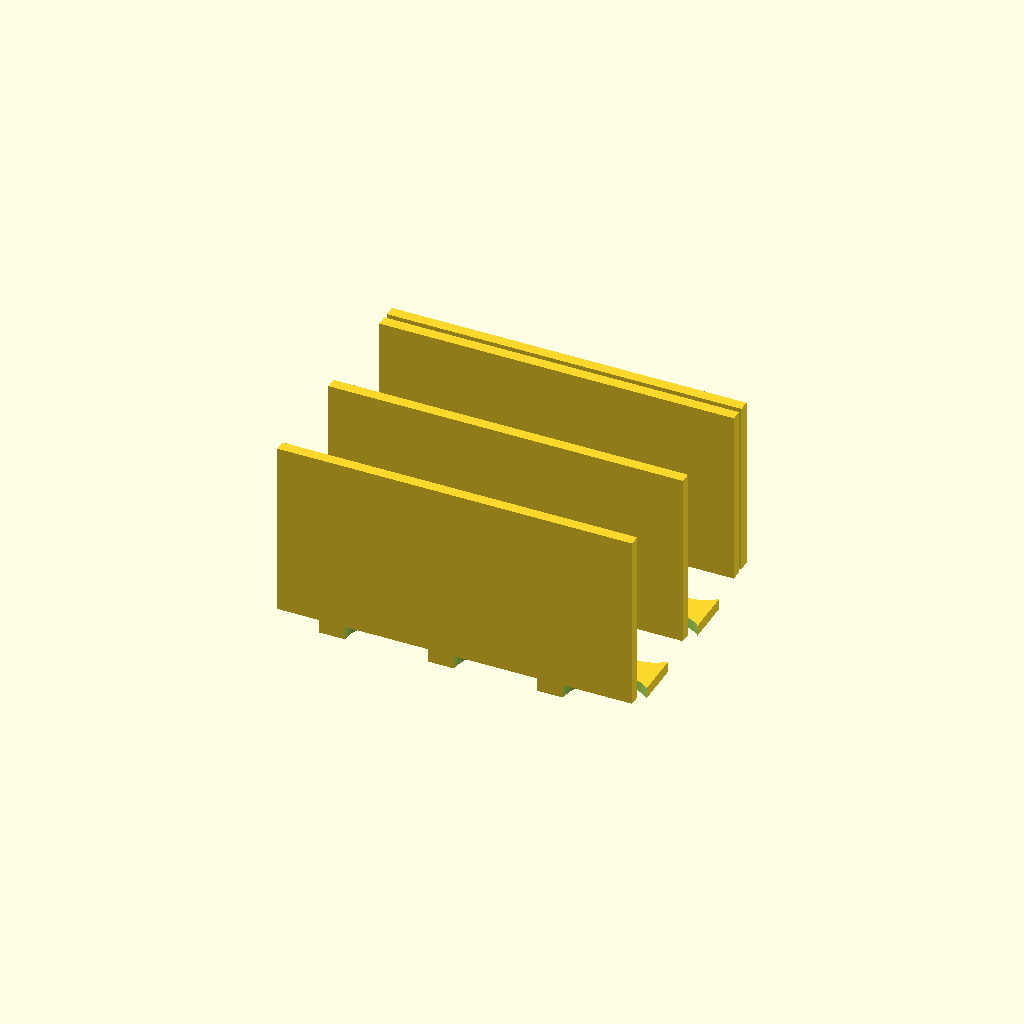
Cell 1: rendered with the file's own defaults.
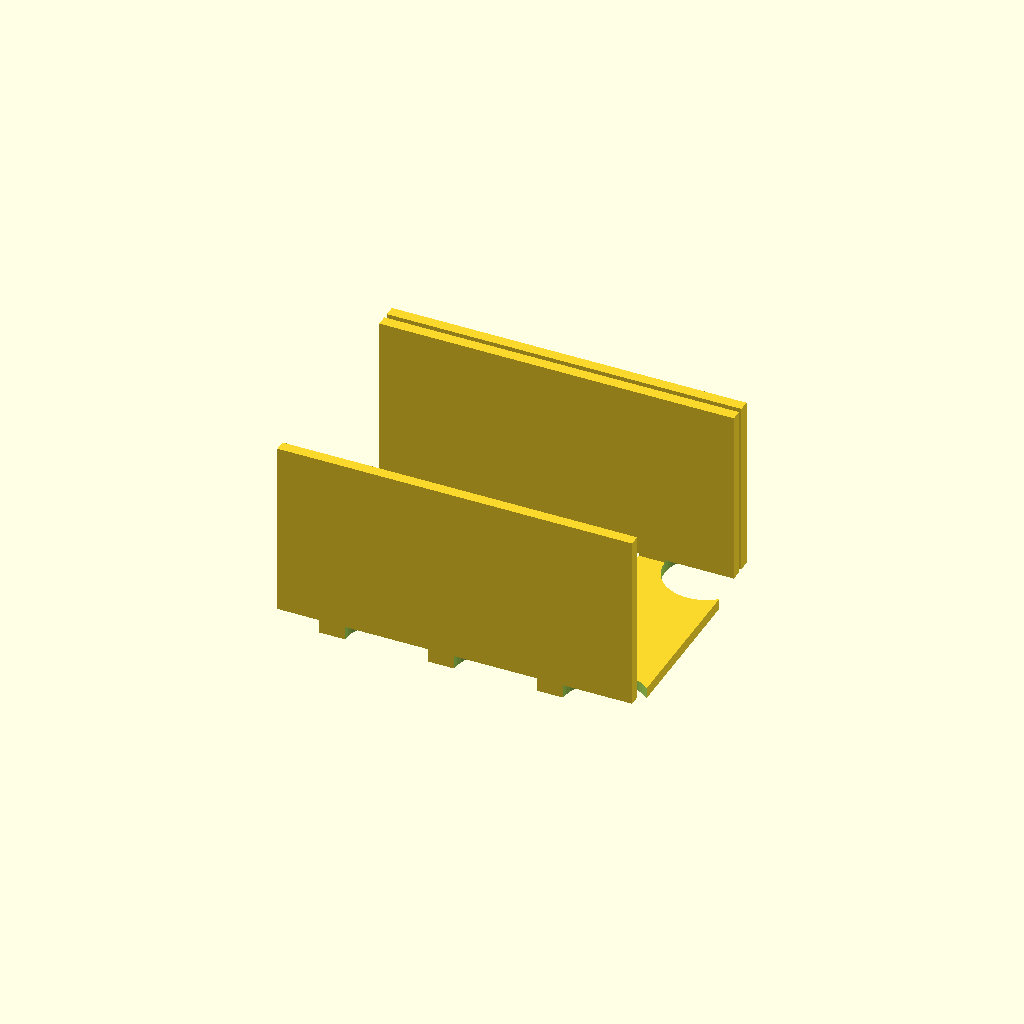
Cell 2: the same model with pitch_y = 80.
All cells are drawn from one camera (rotation 55°, 0°, 25°, orthographic, colour scheme Cornfield), so only the parameter changes between them.
The OpenSCAD source (bench/results/gpu-v2-g0/code/scadcoder-v2/conical_rack_50ml_s7_a0.scad):
// Tube rack for six 50 mL conical (Falcon-type) tubes - printed upside down and flipped over.
// A flat plate with a 2x3 hole grid and two solid walls runs along the long edges. The two
// short ends are open. The walls and plate form a U-cross section along the length.
// NOVEL general part.

cols   = 3;
rows   = 2;
tube_d = 30.5;
pitch_x = 40;
pitch_y = 40;
plate_w = 130;
plate_l = 90;
plate_t = 4;
wall_h = 70;

$fn = 48;

plate_z = 4;
wall_t  = 4;

difference() {
    union() {
        translate([-plate_w / 2, -plate_l / 2, 0]) cube([plate_w, plate_l, plate_z]);
        for (y = [-plate_l / 2 : pitch_y : plate_l / 2])
            translate([-plate_w / 2, y, 0]) cube([plate_w, wall_t, wall_h]);
        for (y = [plate_l / 2 - wall_t : pitch_y : plate_l / 2 + wall_t])
            translate([-plate_w / 2, y, 0]) cube([plate_w, wall_t, wall_h]);
    }
    for (x = [-plate_w / 2 : pitch_x : plate_w / 2])
        for (y = [-plate_l / 2 : pitch_y : plate_l / 2])
            translate([x, y, -1]) cylinder(h = plate_z + 2, d = tube_d);
}
Customizer parameters (derived from the source; name, type, default, range or options):
cols: number, default 3
rows: number, default 2
tube_d: number, default 30.5
pitch_x: number, default 40
pitch_y: number, default 40
plate_w: number, default 130
plate_l: number, default 90
plate_t: number, default 4
wall_h: number, default 70
plate_z: number, default 4
wall_t: number, default 4
